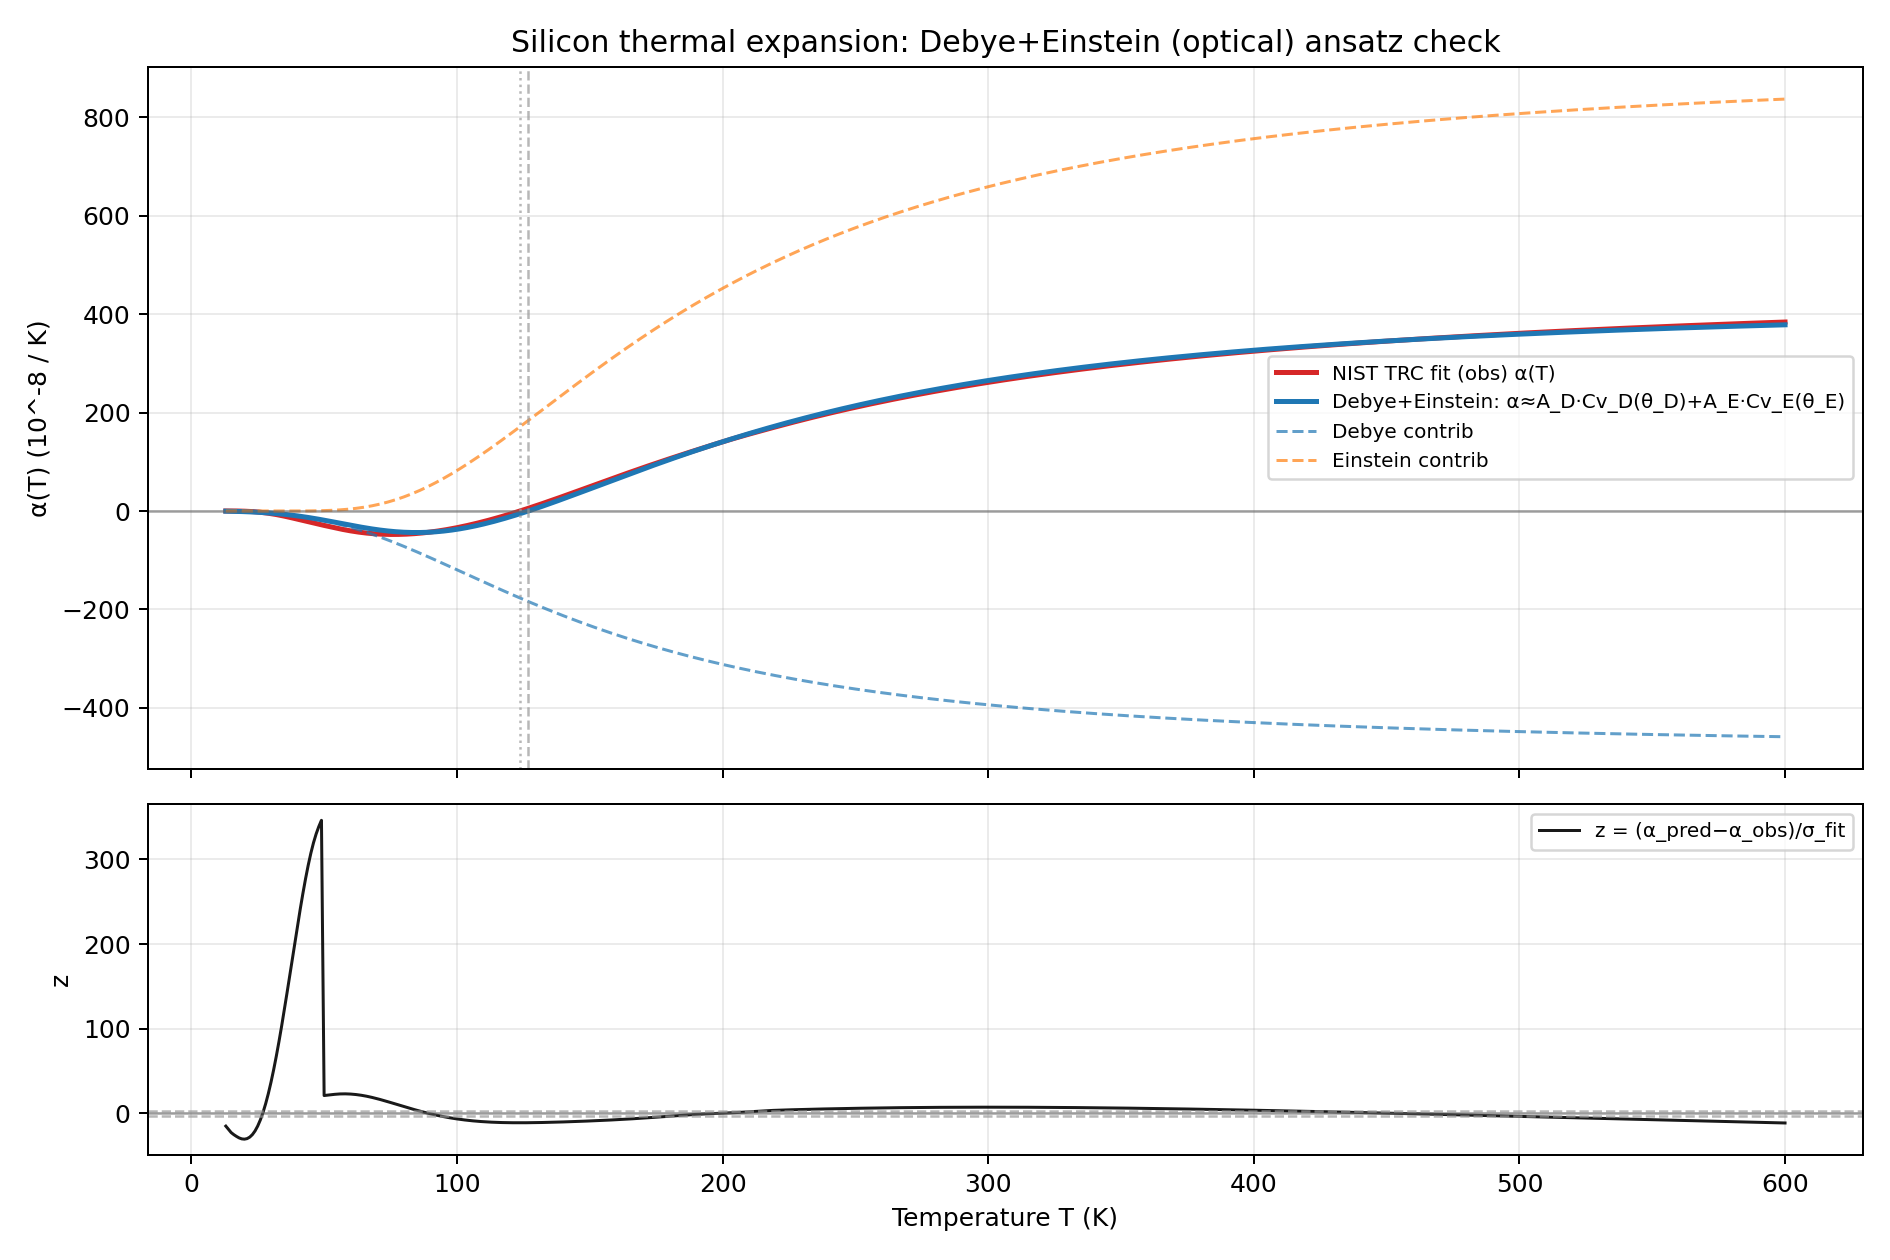

Values plotted in this chart, from the file beside it:
T_K, alpha_obs_1e-8_per_K, alpha_pred_1e-8_per_K, sigma_fit_1e-8_per_K, Cv_debye_J_per_molK, Cv_einstein_J_per_molK, alpha_debye_1e-8_per_K, alpha_einstein_1e-8_per_K, residual_1e-8_per_K, z
13.0, 0.1056, -0.3438, 0.03, 0.01773, 5.306695078508575e-16, -0.3438, 1.9329823737664383e-14, -0.4493, -14.98
14.0, 0.1331, -0.4294, 0.03, 0.02215, 1.2272226116292202e-14, -0.4294, 4.470201588506561e-13, -0.5625, -18.75
15.0, 0.1491, -0.5281, 0.03, 0.02724, 1.8492814176976848e-13, -0.5281, 6.736072699975199e-12, -0.6772, -22.57
16.0, 0.1103, -0.641, 0.03, 0.03306, 1.968796821002494e-12, -0.641, 7.171411766124652e-11, -0.7513, -25.04
17.0, 0.04475, -0.7688, 0.03, 0.03966, 1.5752756434764707e-11, -0.7688, 5.73799701625099e-10, -0.8136, -27.12
18.0, -0.04539, -0.9126, 0.03, 0.04707, 9.938513288717794e-11, -0.9126, 3.6201384711808573e-09, -0.8672, -28.91
19.0, -0.1718, -1.073, 0.03, 0.05536, 5.134975994545196e-10, -1.073, 1.8704330925980507e-08, -0.9015, -30.05
20.0, -0.3406, -1.252, 0.03, 0.06457, 2.2394784938462053e-09, -1.252, 8.157379293498692e-08, -0.9113, -30.38
21.0, -0.5573, -1.449, 0.03, 0.07475, 8.448339347417241e-09, -1.449, 3.0773373643214114e-07, -0.8919, -29.73
22.0, -0.8269, -1.666, 0.03, 0.08595, 2.812513560398069e-08, -1.666, 1.0244679707047487e-06, -0.8393, -27.98
23.0, -1.154, -1.904, 0.03, 0.09821, 8.400039229925026e-08, -1.904, 3.059743876400575e-06, -0.7495, -24.98
24.0, -1.544, -2.163, 0.03, 0.1116, 2.2818920008354656e-07, -2.163, 8.311871986609864e-06, -0.6193, -20.64
25.0, -1.999, -2.445, 0.03, 0.1261, 5.703476919501472e-07, -2.445, 2.0775115569064318e-05, -0.4461, -14.87
26.0, -2.523, -2.75, 0.03, 0.1419, 1.3244763645591677e-06, -2.75, 4.8244518090582535e-05, -0.2278, -7.594
27.0, -3.117, -3.08, 0.03, 0.1589, 2.881423452763556e-06, -3.08, 0.000105, 0.03661, 1.22
28.0, -3.782, -3.435, 0.03, 0.1772, 5.9143788072330225e-06, -3.435, 0.0002154, 0.3474, 11.58
29.0, -4.52, -3.816, 0.03, 0.1969, 1.1523998597908854e-05, -3.816, 0.0004198, 0.7041, 23.47
30.0, -5.329, -4.224, 0.03, 0.2179, 2.142820258634586e-05, -4.225, 0.0007805, 1.105, 36.84
31.0, -6.208, -4.66, 0.03, 0.2405, 3.819923209039119e-05, -4.662, 0.001391, 1.548, 51.6
32.0, -7.155, -5.125, 0.03, 0.2645, 6.554747574609017e-05, -5.128, 0.002388, 2.03, 67.66
33.0, -8.165, -5.619, 0.03, 0.2901, 0.0001086, -5.623, 0.003958, 2.546, 84.86
34.0, -9.236, -6.144, 0.03, 0.3172, 0.0001745, -6.15, 0.006356, 3.092, 103.1
35.0, -10.36, -6.699, 0.03, 0.346, 0.0002723, -6.709, 0.00992, 3.662, 122.1
36.0, -11.54, -7.285, 0.03, 0.3765, 0.000414, -7.3, 0.01508, 4.251, 141.7
37.0, -12.75, -7.902, 0.03, 0.4088, 0.0006143, -7.925, 0.02237, 4.852, 161.7
38.0, -14.01, -8.552, 0.03, 0.4428, 0.0008914, -8.584, 0.03247, 5.458, 181.9
39.0, -15.29, -9.233, 0.03, 0.4786, 0.001268, -9.279, 0.04617, 6.062, 202.1
40.0, -16.6, -9.945, 0.03, 0.5163, 0.001769, -10.01, 0.06442, 6.657, 221.9
41.0, -17.92, -10.69, 0.03, 0.5559, 0.002425, -10.78, 0.08833, 7.236, 241.2
42.0, -19.25, -11.46, 0.03, 0.5975, 0.003271, -11.58, 0.1192, 7.79, 259.7
43.0, -20.58, -12.27, 0.03, 0.641, 0.004348, -12.43, 0.1584, 8.311, 277
44.0, -21.89, -13.1, 0.03, 0.6866, 0.005698, -13.31, 0.2075, 8.79, 293
45.0, -23.18, -13.96, 0.03, 0.7341, 0.00737, -14.23, 0.2685, 9.219, 307.3
46.0, -24.44, -14.85, 0.03, 0.7838, 0.009419, -15.2, 0.3431, 9.591, 319.7
47.0, -25.67, -15.77, 0.03, 0.8356, 0.0119, -16.2, 0.4335, 9.905, 330.2
48.0, -26.87, -16.7, 0.03, 0.8895, 0.01488, -17.24, 0.5419, 10.17, 338.9
49.0, -28.05, -17.66, 0.03, 0.9456, 0.01841, -18.33, 0.6707, 10.39, 346.2
50.0, -29.22, -18.64, 0.5, 1.004, 0.02258, -19.46, 0.8225, 10.58, 21.16
51.0, -30.4, -19.63, 0.5, 1.064, 0.02745, -20.63, 0.9997, 10.77, 21.53
52.0, -31.59, -20.64, 0.5, 1.127, 0.03309, -21.84, 1.205, 10.95, 21.9
53.0, -32.79, -21.66, 0.5, 1.192, 0.03958, -23.1, 1.442, 11.13, 22.25
54.0, -33.98, -22.69, 0.5, 1.259, 0.04699, -24.4, 1.712, 11.29, 22.58
55.0, -35.15, -23.72, 0.5, 1.328, 0.05542, -25.74, 2.019, 11.43, 22.85
56.0, -36.28, -24.76, 0.5, 1.399, 0.06492, -27.12, 2.365, 11.52, 23.04
57.0, -37.37, -25.8, 0.5, 1.473, 0.07559, -28.55, 2.753, 11.57, 23.14
58.0, -38.41, -26.83, 0.5, 1.548, 0.0875, -30.02, 3.187, 11.57, 23.14
59.0, -39.39, -27.86, 0.5, 1.626, 0.1007, -31.53, 3.669, 11.53, 23.06
60.0, -40.33, -28.88, 0.5, 1.706, 0.1153, -33.08, 4.201, 11.44, 22.89
61.0, -41.21, -29.89, 0.5, 1.789, 0.1314, -34.68, 4.787, 11.32, 22.64
62.0, -42.04, -30.88, 0.5, 1.873, 0.149, -36.31, 5.429, 11.16, 22.32
63.0, -42.82, -31.85, 0.5, 1.959, 0.1683, -37.98, 6.129, 10.97, 21.93
64.0, -43.54, -32.81, 0.5, 2.048, 0.1891, -39.69, 6.889, 10.73, 21.47
65.0, -44.2, -33.73, 0.5, 2.138, 0.2117, -41.45, 7.713, 10.47, 20.93
66.0, -44.8, -34.63, 0.5, 2.23, 0.2361, -43.24, 8.602, 10.17, 20.33
67.0, -45.34, -35.5, 0.5, 2.324, 0.2624, -45.06, 9.557, 9.838, 19.68
68.0, -45.82, -36.34, 0.5, 2.42, 0.2905, -46.92, 10.58, 9.481, 18.96
69.0, -46.25, -37.15, 0.5, 2.518, 0.3205, -48.82, 11.68, 9.1, 18.2
70.0, -46.61, -37.91, 0.5, 2.618, 0.3526, -50.75, 12.84, 8.697, 17.39
71.0, -46.92, -38.64, 0.5, 2.719, 0.3866, -52.72, 14.08, 8.277, 16.55
72.0, -47.16, -39.32, 0.5, 2.822, 0.4226, -54.72, 15.39, 7.841, 15.68
... 528 more rows
